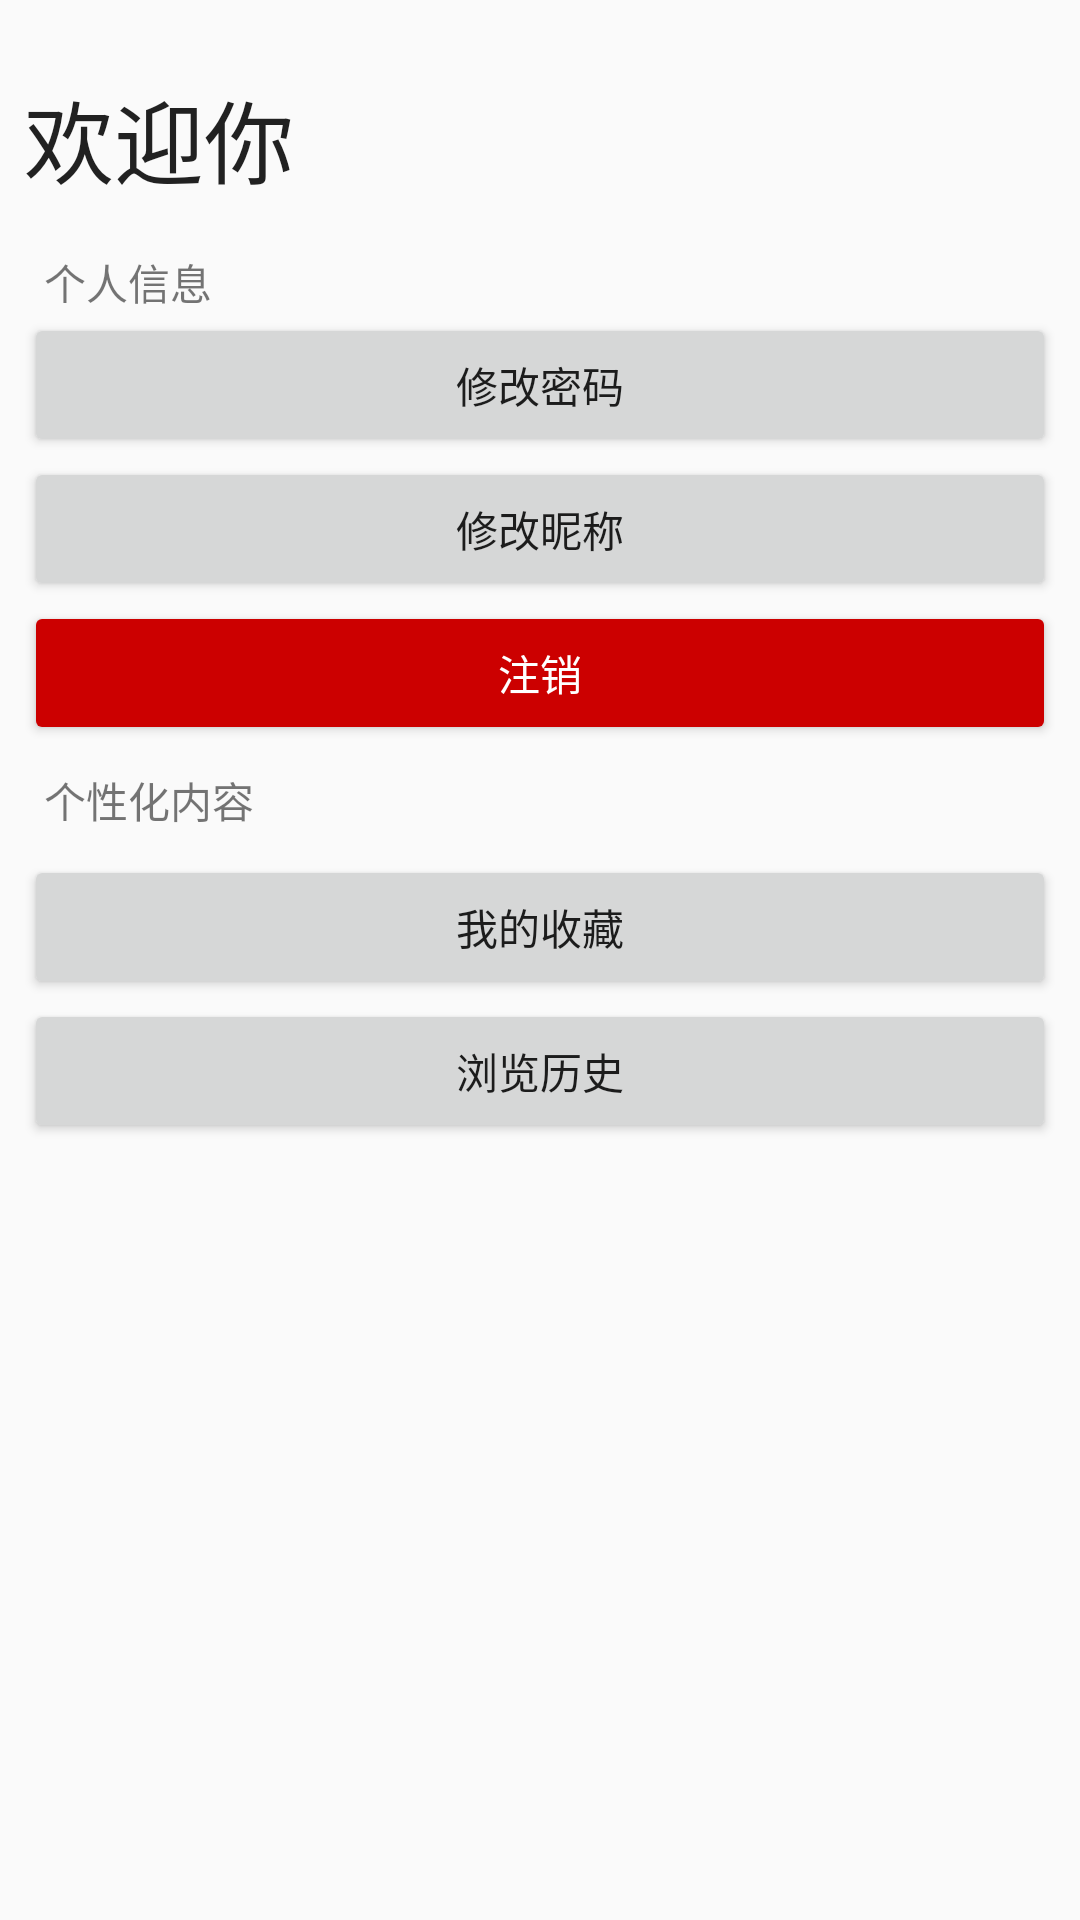

Here is an Android app screen rendered from its layout file. Give the layout XML and the strings, colors and styles it references.
<!-- AndroidManifest.xml: application theme AppTheme -->
<!-- res/layout/activity_user_manager.xml -->
<?xml version="1.0" encoding="utf-8"?>
<android.support.constraint.ConstraintLayout xmlns:android="http://schemas.android.com/apk/res/android"
    xmlns:app="http://schemas.android.com/apk/res-auto"
    xmlns:tools="http://schemas.android.com/tools"
    android:layout_width="match_parent"
    android:layout_height="match_parent"
    tools:context="top.guaiqihen.lips.User_Manager">

    <TextView
        android:id="@+id/textView10"
        android:layout_width="wrap_content"
        android:layout_height="wrap_content"
        android:layout_marginEnd="8dp"
        android:layout_marginStart="8dp"
        android:layout_marginTop="8dp"
        android:text="个性化内容"
        app:layout_constraintEnd_toEndOf="parent"
        app:layout_constraintHorizontal_bias="0.024"
        app:layout_constraintStart_toStartOf="parent"
        app:layout_constraintTop_toBottomOf="@+id/logout" />

    <TextView
        android:id="@+id/textView7"
        android:layout_width="0dp"
        android:layout_height="wrap_content"
        android:layout_marginEnd="8dp"
        android:layout_marginStart="8dp"
        android:layout_marginTop="24dp"
        android:text="欢迎你"
        android:textAppearance="@style/TextAppearance.AppCompat"
        android:textSize="30sp"
        app:layout_constraintEnd_toEndOf="parent"
        app:layout_constraintStart_toStartOf="parent"
        app:layout_constraintTop_toTopOf="parent" />

    <Button
        android:id="@+id/ChangeNick"
        style="@style/Widget.AppCompat.Button"
        android:layout_width="0dp"
        android:layout_height="48dp"
        android:layout_marginEnd="8dp"
        android:layout_marginStart="8dp"
        android:text="修改昵称"
        app:layout_constraintEnd_toEndOf="parent"
        app:layout_constraintStart_toStartOf="parent"
        app:layout_constraintTop_toBottomOf="@+id/ChangePass" />

    <Button
        android:id="@+id/ChangePass"
        style="@style/Widget.AppCompat.Button"
        android:layout_width="0dp"
        android:layout_height="48dp"
        android:layout_marginEnd="8dp"
        android:layout_marginStart="8dp"
        android:text="修改密码"
        app:layout_constraintEnd_toEndOf="parent"
        app:layout_constraintHorizontal_bias="0.0"
        app:layout_constraintStart_toStartOf="parent"
        app:layout_constraintTop_toBottomOf="@+id/textView8" />

    <Button
        android:id="@+id/listLIke"
        style="@style/Widget.AppCompat.Button"
        android:layout_width="0dp"
        android:layout_height="48dp"
        android:layout_marginEnd="8dp"
        android:layout_marginStart="8dp"
        android:layout_marginTop="8dp"
        android:text="我的收藏"
        app:layout_constraintEnd_toEndOf="parent"
        app:layout_constraintHorizontal_bias="0.0"
        app:layout_constraintStart_toStartOf="parent"
        app:layout_constraintTop_toBottomOf="@+id/textView10" />

    <Button
        android:id="@+id/listlog"
        style="@style/Widget.AppCompat.Button"
        android:layout_width="0dp"
        android:layout_height="48dp"
        android:layout_marginEnd="8dp"
        android:layout_marginStart="8dp"
        android:text="浏览历史"
        app:layout_constraintEnd_toEndOf="parent"
        app:layout_constraintHorizontal_bias="0.0"
        app:layout_constraintStart_toStartOf="parent"
        app:layout_constraintTop_toBottomOf="@+id/listLIke" />

    <Button
        android:id="@+id/logout"
        style="@style/Widget.AppCompat.Button"
        android:layout_width="0dp"
        android:layout_height="48dp"
        android:layout_marginEnd="8dp"
        android:layout_marginStart="8dp"
        android:backgroundTint="@android:color/holo_red_dark"
        android:text="注销"
        android:textAppearance="@style/TextAppearance.AppCompat"
        android:textColor="#ffffff"
        app:layout_constraintEnd_toEndOf="parent"
        app:layout_constraintHorizontal_bias="0.0"
        app:layout_constraintStart_toStartOf="parent"
        app:layout_constraintTop_toBottomOf="@+id/ChangeNick" />

    <TextView
        android:id="@+id/textView8"
        android:layout_width="wrap_content"
        android:layout_height="wrap_content"
        android:layout_marginEnd="8dp"
        android:layout_marginStart="8dp"
        android:layout_marginTop="16dp"
        android:text="个人信息"
        app:layout_constraintEnd_toEndOf="parent"
        app:layout_constraintHorizontal_bias="0.023"
        app:layout_constraintStart_toStartOf="parent"
        app:layout_constraintTop_toBottomOf="@+id/textView7" />

</android.support.constraint.ConstraintLayout>
<!-- resources referenced by this layout -->
<resources>
  <style name="AppTheme" parent="Theme.AppCompat.Light.DarkActionBar">
          
          <item name="colorPrimary">@color/colorPrimary</item>
          <item name="colorPrimaryDark">@color/colorPrimaryDark</item>
          <item name="colorAccent">@color/colorAccent</item>
      </style>
  <color name="colorPrimary">#ffffff</color>
  <color name="colorPrimaryDark">#ffffff</color>
  <color name="colorAccent">#666666</color>
</resources>
